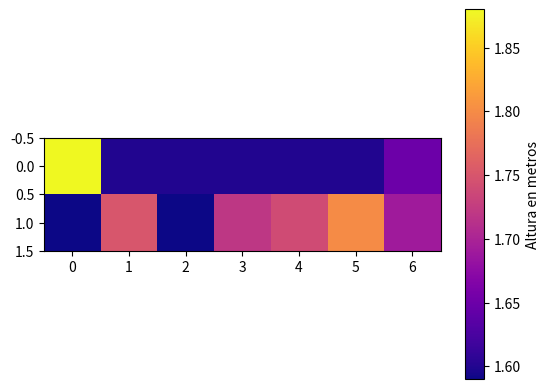

The matplotlib source for this figure:
#!/usr/bin/env python
# coding: utf-8

# In[4]:


import numpy as np
import matplotlib.pyplot as plt


# In[10]:


listAltura = (1.88, 1.60, 1.60, 1.60, 1.60, 1.60, 1.65), (1.59, 1.75, 1.59, 1.72, 1.74, 1.80, 1.69)
altura = np.array (listAltura)
altura


# In[11]:


media= np.mean(altura)
media


# In[12]:


mediana = np.median(altura)
mediana


# In[13]:


desviacion = np.std(altura)
desviacion


# In[20]:


plt.imshow(altura, cmap= "plasma")
plt.colorbar(label = "Altura en metros")
plt.show

